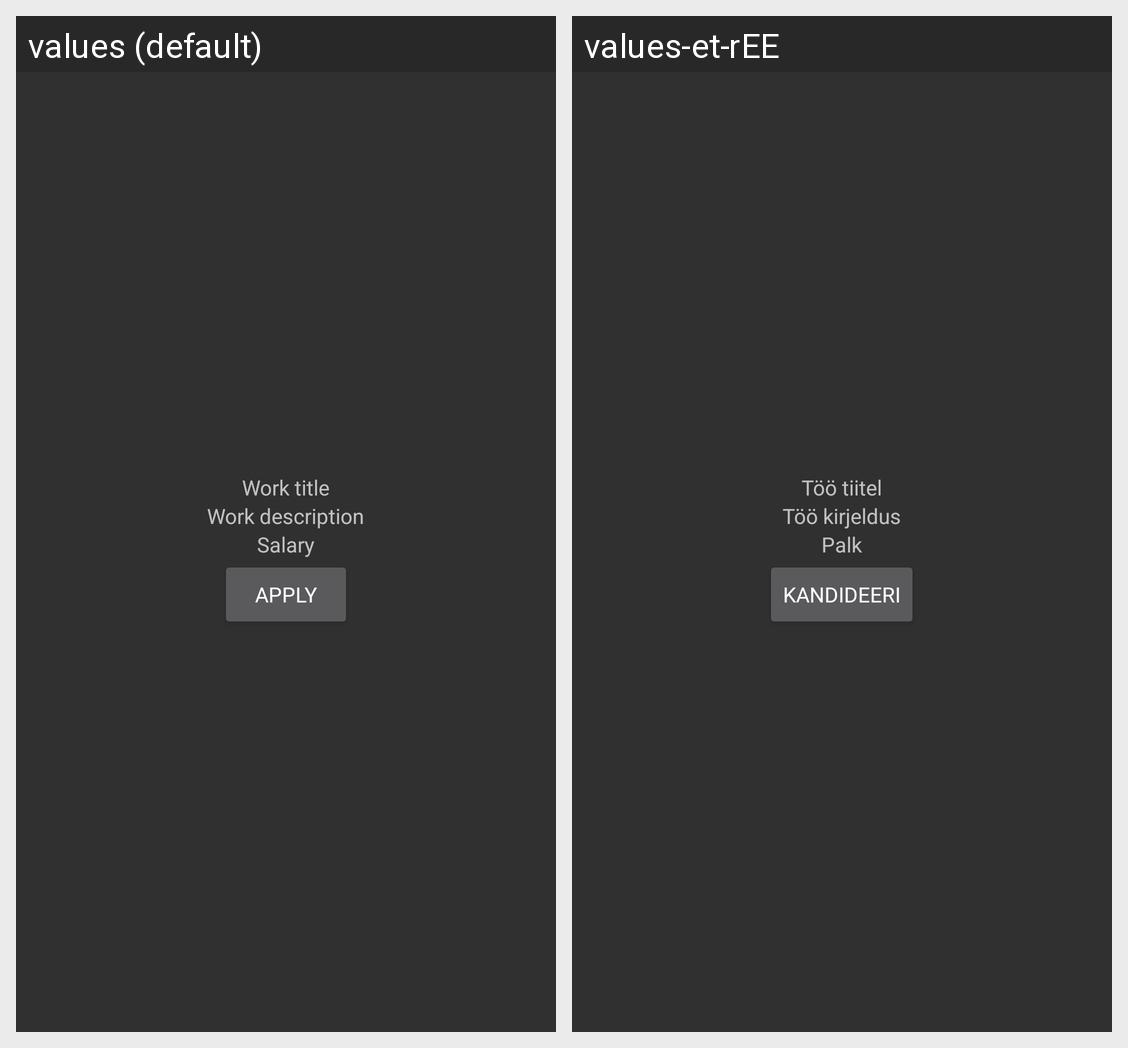

Strings drawn on this Android screen and how each of the app's shown locales translates them:
Android screen res/layout/apply_to_job.xml rendered under 2 locales, left to right: values (default), values-et-rEE. Device: Nexus 5 (rendered at 1080×1920; each locale shown at half size, 540×960, under a caption strip naming it); theme AppTheme.
Strings drawn on this screen, with the default value and each locale's value (text and hints the layout hard-codes, and strings that could not be matched under every locale, appear in the picture but are not listed):

job_title
  values: Work title
  values-et-rEE: Töö tiitel

job_description
  values: Work description
  values-et-rEE: Töö kirjeldus

salary
  values: Salary
  values-et-rEE: Palk

apply
  values: Apply
  values-et-rEE: Kandideeri
